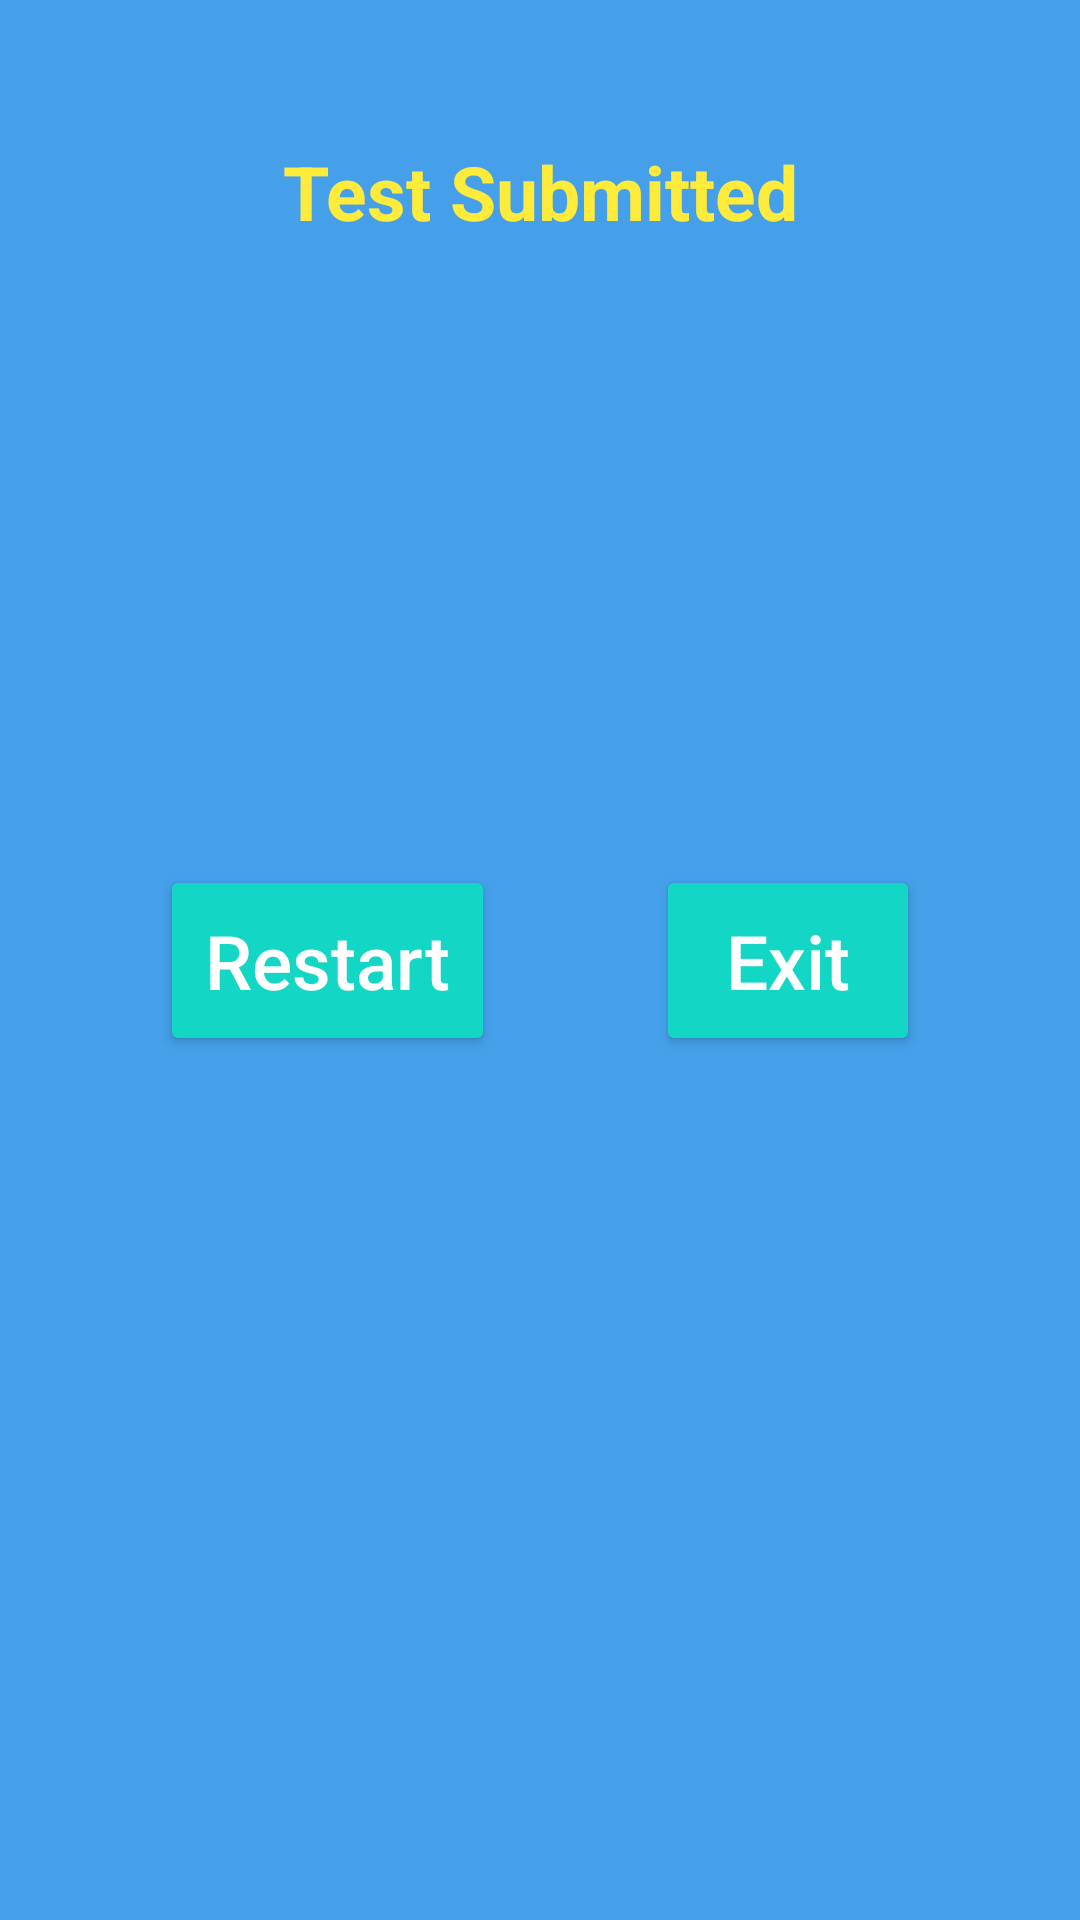

Reconstruct the res/layout file that produces this screen, plus the resources it refers to.
<!-- AndroidManifest.xml: application theme Theme.FinalAssignment -->
<!-- res/layout/fragment_summary_screen.xml -->
<?xml version="1.0" encoding="utf-8"?>
<androidx.constraintlayout.widget.ConstraintLayout xmlns:android="http://schemas.android.com/apk/res/android"
    xmlns:app="http://schemas.android.com/apk/res-auto"
    xmlns:tools="http://schemas.android.com/tools"
    android:layout_width="match_parent"
    android:layout_height="match_parent"
    android:background="@color/light_blue">

    <TextView
        android:id="@+id/test_submit"
        style="@style/textStyle.heading"
        android:layout_width="wrap_content"
        android:layout_height="wrap_content"
        android:text="Test Submitted"
        app:layout_constraintBottom_toTopOf="@+id/score"
        app:layout_constraintEnd_toEndOf="parent"
        app:layout_constraintStart_toStartOf="parent"
        app:layout_constraintTop_toTopOf="parent" />

    <TextView
        android:id="@+id/score"
        style="@style/textStyle"
        android:layout_width="match_parent"
        android:layout_height="wrap_content"
        android:layout_marginStart="@dimen/small_text_size"
        app:layout_constraintBottom_toBottomOf="@id/time_taken"
        app:layout_constraintEnd_toEndOf="parent"
        app:layout_constraintStart_toStartOf="parent"
        app:layout_constraintTop_toBottomOf="@id/test_submit"
        tools:text="Score: X/10" />

    <TextView
        android:id="@+id/time_taken"
        style="@style/textStyle"
        android:layout_width="match_parent"
        android:layout_height="wrap_content"
        android:layout_marginStart="@dimen/small_text_size"
        app:layout_constraintBottom_toTopOf="@id/restart_button"
        app:layout_constraintEnd_toEndOf="parent"
        app:layout_constraintStart_toStartOf="parent"
        app:layout_constraintTop_toBottomOf="@id/score"
        tools:text="time taken: XX:XX" />

    <Button
        android:id="@+id/restart_button"
        style="@style/textStyle.button"
        android:layout_width="wrap_content"
        android:layout_height="wrap_content"
        android:text="Restart"
        app:layout_constraintBottom_toBottomOf="parent"
        app:layout_constraintEnd_toStartOf="@id/exit_button"
        app:layout_constraintStart_toStartOf="parent"
        app:layout_constraintTop_toTopOf="parent" />

    <Button
        android:id="@+id/exit_button"
        style="@style/textStyle.button"
        android:layout_width="wrap_content"
        android:layout_height="wrap_content"
        android:text="Exit"
        app:layout_constraintBottom_toBottomOf="parent"
        app:layout_constraintEnd_toEndOf="parent"
        app:layout_constraintStart_toEndOf="@id/restart_button"
        app:layout_constraintTop_toTopOf="parent" />

</androidx.constraintlayout.widget.ConstraintLayout>
<!-- resources referenced by this layout -->
<resources>
  <color name="light_blue">#45A0E9</color>
  <dimen name="small_text_size">20sp</dimen>
  <style name="textStyle">
          <item name="android:textSize">@dimen/text_size</item>
          <item name="android:textColor">@color/white</item>
          <item name="textAllCaps">false</item>
  
      </style>
  <style name="textStyle.button">
          <item name="android:textColor">@color/white</item>
          <item name="android:padding">@dimen/padding</item>
          <item name="android:textAllCaps">true</item>
          <item name="android:backgroundTint">@color/blue</item>
      </style>
  <style name="textStyle.heading">
          <item name="android:textColor">@color/yellow</item>
          <item name="android:textStyle">bold</item>
      </style>
  <style name="Theme.FinalAssignment" parent="Theme.MaterialComponents.DayNight.DarkActionBar">
          
          <item name="colorPrimary">@color/purple_500</item>
          <item name="colorPrimaryVariant">@color/purple_700</item>
          <item name="colorOnPrimary">@color/white</item>
          
          <item name="colorSecondary">@color/teal_200</item>
          <item name="colorSecondaryVariant">@color/teal_700</item>
          <item name="colorOnSecondary">@color/black</item>
          
          <item name="android:statusBarColor" tools:targetApi="l">?attr/colorPrimaryVariant</item>
          
      </style>
  <dimen name="text_size">25sp</dimen>
  <color name="white">#FFFFFFFF</color>
  <dimen name="padding">15dp</dimen>
  <color name="blue">#14D6C4</color>
  <color name="yellow">#FFEB3B</color>
  <color name="purple_500">#FF6200EE</color>
  <color name="purple_700">#FF3700B3</color>
  <color name="teal_200">#FF03DAC5</color>
  <color name="teal_700">#FF018786</color>
  <color name="black">#FF000000</color>
</resources>
